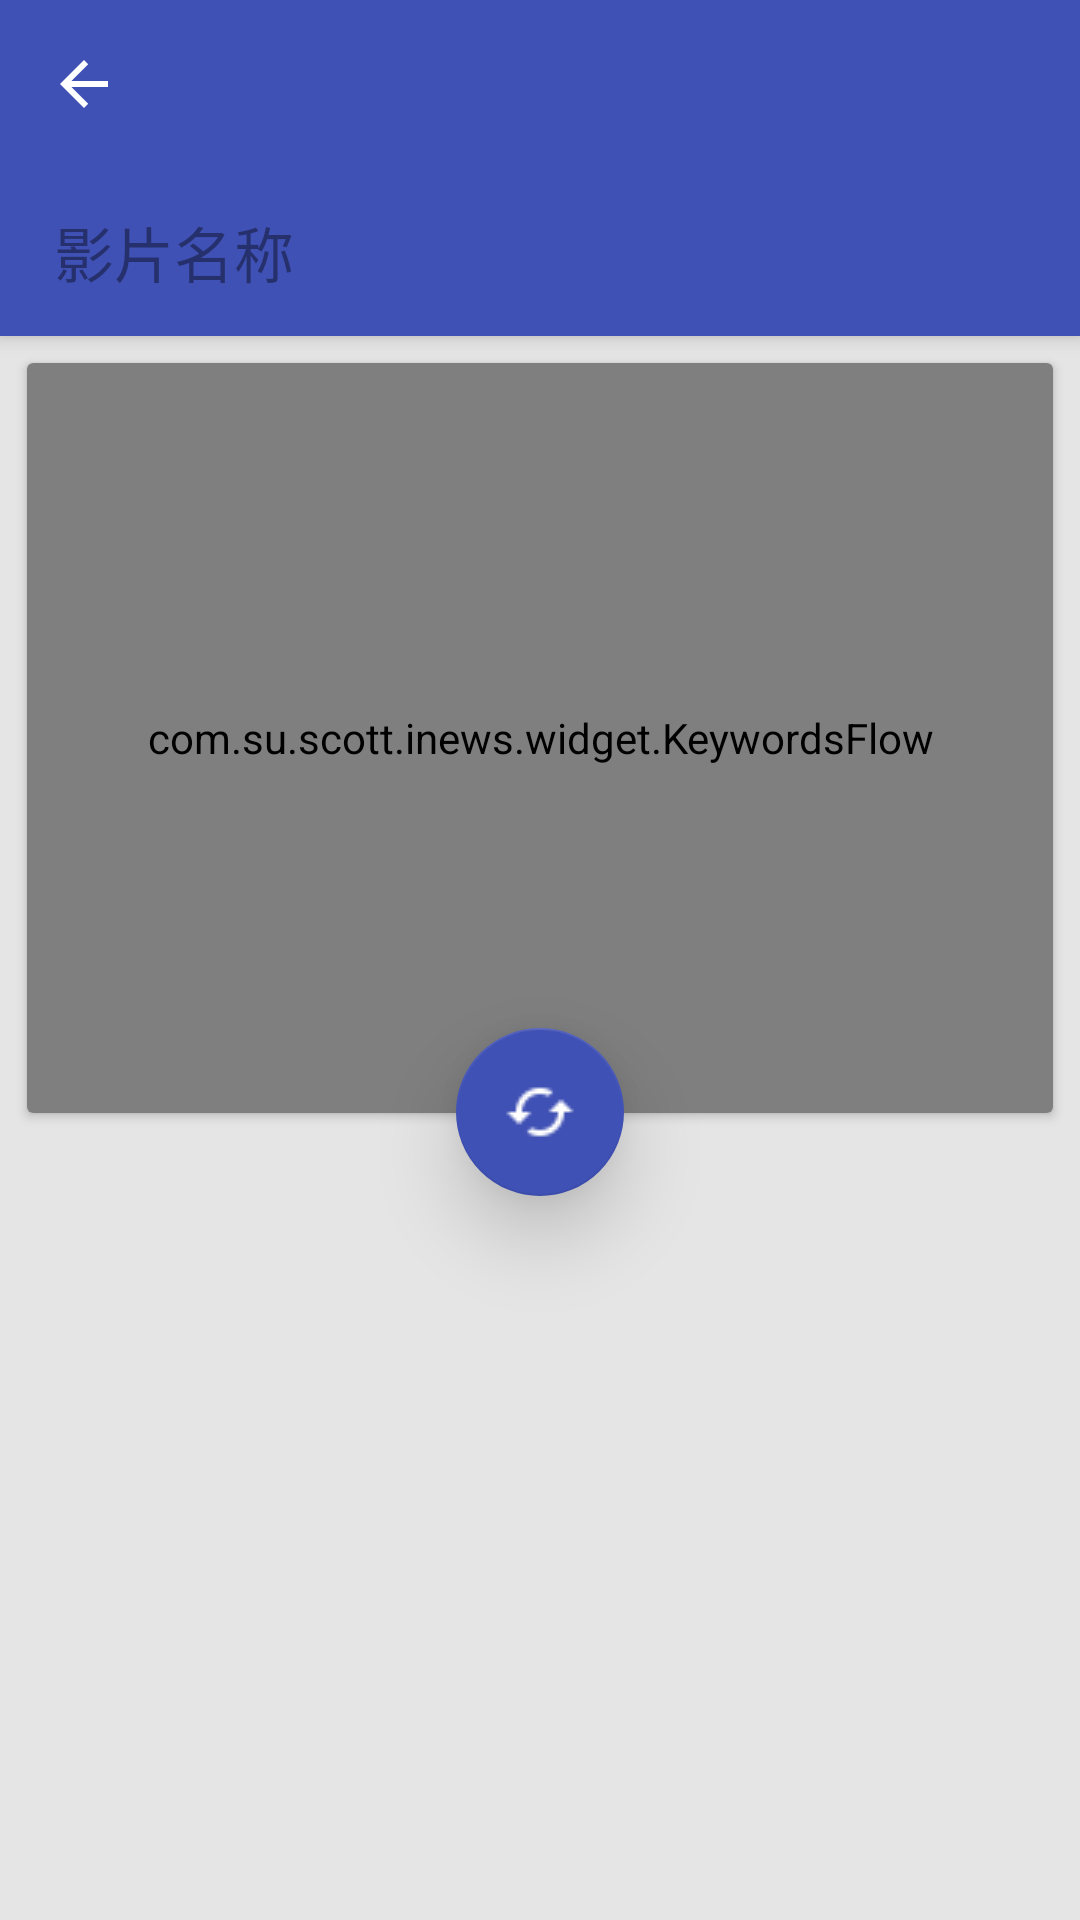

Write the Android layout XML for this screen, with the resource values it uses.
<!-- AndroidManifest.xml: application theme AppTheme -->
<!-- res/layout/activity_film_search.xml -->
<?xml version="1.0" encoding="utf-8"?>
<android.support.design.widget.CoordinatorLayout xmlns:android="http://schemas.android.com/apk/res/android"
    xmlns:app="http://schemas.android.com/apk/res-auto"
    xmlns:tools="http://schemas.android.com/tools"
    android:layout_width="match_parent"
    android:layout_height="match_parent"
    android:background="@color/bg_under"
    tools:context="com.su.scott.inews.activity.FilmSearchActivity">

    <android.support.design.widget.AppBarLayout
        android:layout_width="match_parent"
        android:layout_height="wrap_content"
        android:fitsSystemWindows="true"
        android:theme="@style/AppTheme.AppBarOverlay">

        <android.support.v7.widget.Toolbar
            android:id="@+id/toolbar_filmsearch"
            android:layout_width="match_parent"
            android:layout_height="?attr/actionBarSize"
            android:popupTheme="@style/AppTheme.PopupOverlay"
            android:theme="@style/AppTheme.AppBarOverlay"
            app:layout_scrollFlags="scroll|enterAlways"
            app:navigationIcon="?attr/homeAsUpIndicator"></android.support.v7.widget.Toolbar>

        <LinearLayout
            android:layout_width="match_parent"
            android:layout_height="?attr/actionBarSize"
            android:background="@color/colorPrimary"
            android:orientation="horizontal">


            <LinearLayout
                android:layout_width="0dp"
                android:layout_height="match_parent"
                android:layout_marginBottom="@dimen/padding_xs"
                android:layout_marginLeft="@dimen/padding_s"
                android:layout_marginTop="@dimen/padding_xs"
                android:layout_weight="8.5"
                android:background="@drawable/bg_et"
                android:orientation="horizontal">

                <EditText
                    android:id="@+id/et_input_filmsearch"
                    android:layout_width="0dp"
                    android:layout_height="match_parent"
                    android:layout_weight="8.5"
                    android:background="@null"
                    android:ellipsize="end"
                    android:hint="@string/hint_film_search"
                    android:maxLength="20"
                    android:paddingLeft="@dimen/padding_s"
                    android:singleLine="true"
                    android:textColor="@color/text_dark_1"
                    android:textColorHint="@color/text_dark_3"
                    android:textSize="@dimen/text_size_title" />

                <ImageButton
                    android:id="@+id/imgbtn_speak_filmsearch"
                    android:layout_width="0dp"
                    android:layout_height="match_parent"
                    android:layout_alignParentRight="true"
                    android:layout_gravity="center_vertical"
                    android:layout_weight="1.5"
                    android:background="@drawable/selector_transparent_grey"
                    android:padding="@dimen/padding_s"
                    android:src="@drawable/ic_mic_grey600_36dp" />
            </LinearLayout>


            <ImageButton
                android:id="@+id/imgbtn_search_filmsearch"
                android:layout_width="0dp"
                android:layout_height="match_parent"
                android:layout_gravity="center_vertical"
                android:layout_weight="1.5"
                android:background="@drawable/selector_transparent_white"
                android:src="@drawable/ic_search_white_36dp" />


        </LinearLayout>
    </android.support.design.widget.AppBarLayout>

    <android.support.v4.widget.NestedScrollView
        android:layout_width="match_parent"
        android:layout_height="match_parent"
        app:layout_behavior="@string/appbar_scrolling_view_behavior">


        <LinearLayout
            android:layout_width="match_parent"
            android:layout_height="match_parent"
            android:orientation="vertical">

            <android.support.v7.widget.CardView
                android:id="@+id/card_key_word_flow_filmsearch"
                android:layout_width="match_parent"
                android:layout_height="wrap_content"
                android:layout_margin="@dimen/padding_s"
                android:padding="@dimen/padding_s">



                <com.su.scott.inews.widget.KeywordsFlow
                    android:id="@+id/key_words_flow_filmsearch"
                    android:layout_width="match_parent"
                    android:layout_height="250dp" />
            </android.support.v7.widget.CardView>
            <View
                android:id="@+id/anchor_filmsearch"
                android:layout_width="match_parent"
                android:layout_height="1px"
                android:layout_marginTop="-10dp"/>
            <View
                android:layout_width="match_parent"
                android:layout_height="100dp" />
        </LinearLayout>
    </android.support.v4.widget.NestedScrollView>

    <android.support.design.widget.FloatingActionButton
        android:id="@+id/fb_change_filmsearch"
        android:layout_width="wrap_content"
        android:layout_height="wrap_content"
        android:clickable="true"
        android:src="@drawable/ic_cached_white_24dp"
        app:backgroundTint="@color/colorPrimary"
        app:elevation="@dimen/evelation_fb"
        app:layout_anchor="@id/anchor_filmsearch"
        app:layout_anchorGravity="bottom|center" />
</android.support.design.widget.CoordinatorLayout>
<!-- resources referenced by this layout -->
<resources>
  <color name="bg_under">#E5E5E5</color>
  <color name="colorPrimary">#3F51B5</color>
  <color name="text_dark_1">#DE000000</color>
  <color name="text_dark_3">#66000000</color>
  <dimen name="evelation_fb">16dp</dimen>
  <dimen name="padding_s">9dp</dimen>
  <dimen name="padding_xs">5dp</dimen>
  <dimen name="text_size_title">20sp</dimen>
  <!-- drawable ic_cached_white_24dp: png bitmap (drawable-mdpi, 313 bytes) -->
  <!-- drawable selector_transparent_grey (drawable) -->
  <?xml version="1.0" encoding="utf-8"?>
  <selector xmlns:android="http://schemas.android.com/apk/res/android">
      <item android:drawable="@color/transparent" android:state_pressed="false" />
      <item android:drawable="@color/selector_pressed" android:state_pressed="true" />
  </selector>
  <!-- drawable selector_transparent_white (drawable) -->
  <?xml version="1.0" encoding="utf-8"?>
  <selector xmlns:android="http://schemas.android.com/apk/res/android">
      <item android:drawable="@color/transparent" android:state_pressed="false" />
      <item android:drawable="@color/white_light" android:state_pressed="true" />
  </selector>
  <string name="hint_film_search">影片名称</string>
  <style name="AppTheme.AppBarOverlay" parent="ThemeOverlay.AppCompat.Dark.ActionBar" />
  <style name="AppTheme.PopupOverlay" parent="ThemeOverlay.AppCompat.Light" />
  <style name="AppTheme" parent="Theme.AppCompat.Light.DarkActionBar">
          
          <item name="colorPrimary">@color/colorPrimary</item>
          <item name="colorPrimaryDark">@color/colorPrimaryDark</item>
          <item name="colorAccent">@color/colorAccent</item>
          <item name="windowActionBar">false</item>
          <item name="windowNoTitle">true</item>
          <item name="android:windowAnimationStyle">@style/ActivityTransformAnim</item>
      </style>
  <color name="transparent">#00FFFFFF</color>
  <color name="selector_pressed">#E7E7E7</color>
  <color name="white_light">#30FFFFFF</color>
  <color name="colorPrimaryDark">#303F9F</color>
  <color name="colorAccent">#FF4081</color>
  <style name="ActivityTransformAnim">
          <item name="android:activityOpenEnterAnimation">@anim/in_east</item>
          <item name="android:activityOpenExitAnimation">@anim/out_alpha</item>
          <item name="android:activityCloseExitAnimation">@anim/out_east</item>
          <item name="android:activityCloseEnterAnimation">@anim/in_alpha</item>
      </style>
</resources>
